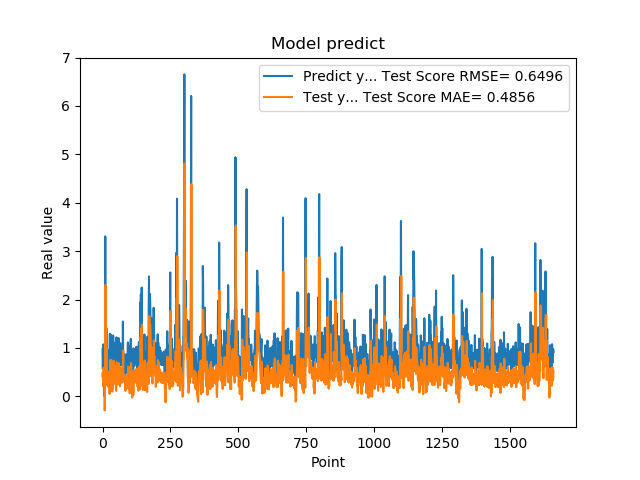

Values plotted in this chart, from the file beside it:
9.743152856830000763e-01, 4.210788202052894724e-01
5.654720067979999154e-01, 5.017505804620905341e-01
7.307389974590000614e-01, 2.075096047032670143e-01
1.074290990829999792e+00, 3.489160168167739773e-01
9.521890282630000035e-01, 5.932049161221563116e-01
9.879170060160000766e-01, 4.904624526800196449e-01
1.011654973029999960e+00, 5.279470038238772700e-01
0.000000000000000000e+00, 5.472772192761524712e-01
7.643579840659999736e-01, -2.893938078859306096e-01
7.788103222849999119e-01, 2.896861535378441599e-01
3.306220054629999794e+00, 3.779486453331946660e-01
1.055441975589999970e+00, 2.304519306632029974e+00
7.543110251430000801e-01, 6.683777726141469921e-01
7.915459871289999283e-01, 6.080863649064137677e-01
1.409499049189999909e+00, 6.205493123872068972e-01
8.875439763070001042e-01, 9.907790828908698000e-01
6.401469707490000660e-01, 4.893105390244540942e-01
5.082880258560000808e-01, 3.312486749746543224e-01
8.640019893649999450e-01, 2.264145283731713032e-01
5.725920200349999822e-01, 4.592966378230020075e-01
8.469420075419999971e-01, 2.040399581057315004e-01
9.181020259860001032e-01, 4.180097906572889932e-01
7.976629734039999420e-01, 4.651935671081634527e-01
9.608020186419998776e-01, 3.813230029287248413e-01
9.555831551549999192e-01, 5.106851294023831977e-01
3.470349907879999862e-01, 5.013843234249366621e-01
9.546210169789999256e-01, 5.009036204355482580e-02
1.293938040730000072e+00, 5.230130357176464573e-01
5.251880288119999962e-01, 7.516250826634294224e-01
4.773890078070000542e-01, 1.800408259264361932e-01
1.275226235389999907e+00, 1.779328475744641480e-01
8.723750114439999814e-01, 7.556201601464500595e-01
8.355640172959999390e-01, 4.212214517215538412e-01
7.321749925609999377e-01, 4.200419668169059206e-01
7.640249729160000225e-01, 3.389487624037349489e-01
4.072830080990000323e-01, 3.608420917406574557e-01
4.752210080619999610e-01, 9.828841174798261249e-02
8.781340122220000488e-01, 1.617966498548862042e-01
7.414129972460000717e-01, 4.455755827400255664e-01
1.258002042770000051e+00, 3.343653167641033597e-01
1.069700956339999953e+00, 7.387438866687093819e-01
7.274609804150000691e-01, 5.758691626268174213e-01
7.892770171170000459e-01, 3.305236501434851704e-01
6.237750053410000550e-01, 3.854563358381400406e-01
6.914690136910000007e-01, 2.599490267655928388e-01
8.557710051540000640e-01, 3.135662115708344189e-01
7.093830108640000187e-01, 4.365655896754723764e-01
1.014547944070000041e+00, 3.283538820483526410e-01
1.115731000900000103e+00, 5.562617822779071242e-01
4.182830154900000208e-01, 6.245922031398992713e-01
1.002280950550000105e+00, 1.128655097457199746e-01
1.218860983849999968e+00, 5.758763103809202422e-01
1.143296003339999922e+00, 7.016942912586388026e-01
6.528189778330000248e-01, 6.292677983385760454e-01
6.746559739110000731e-01, 2.812297280415623213e-01
6.009536385540000802e-01, 3.211849668402426139e-01
6.694570183749999348e-01, 2.489102224354833581e-01
6.538079977039999990e-01, 2.978524770817548850e-01
7.814120054240000224e-01, 2.959166485547883862e-01
1.206303954120000022e+00, 3.838924357626259387e-01
8.469259738919999725e-01, 6.861351094301427755e-01
... 1,599 more rows
